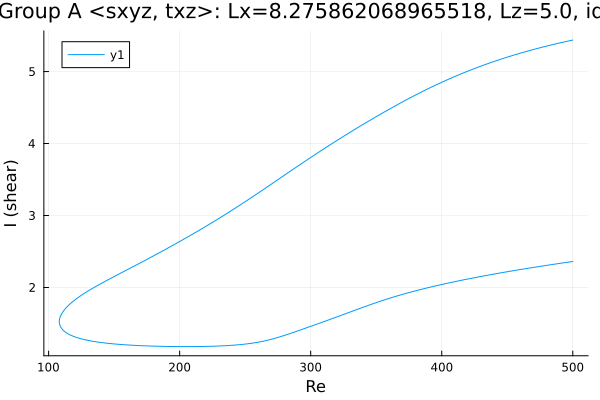

The data file committed next to this chart (first rows):
Re, shear
500.0, 5.438
499.3, 5.435
497.9, 5.429
496.5, 5.424
495.1, 5.418
494.3, 5.415
492.9, 5.409
491.5, 5.404
490.1, 5.398
489.7, 5.396
488.3, 5.39
486.9, 5.384
485.5, 5.378
484.1, 5.372
482.7, 5.366
481.2, 5.359
479.8, 5.353
478.4, 5.346
477, 5.34
475.6, 5.333
474.2, 5.327
472.8, 5.32
471.3, 5.313
469.9, 5.306
468.5, 5.299
467.1, 5.292
465.7, 5.285
464.3, 5.278
462.9, 5.271
461.4, 5.263
460, 5.256
458.6, 5.248
457.2, 5.241
455.8, 5.233
454.4, 5.225
453, 5.217
451.5, 5.209
450.1, 5.201
448.7, 5.193
447.3, 5.185
446, 5.177
445.7, 5.175
444.3, 5.167
442.9, 5.158
441.5, 5.15
440, 5.141
438.6, 5.132
437.2, 5.123
435.8, 5.114
434.4, 5.105
433, 5.096
431.6, 5.087
430.1, 5.077
428.7, 5.068
427.3, 5.058
425.9, 5.048
424.5, 5.038
423.1, 5.029
421.7, 5.018
420.2, 5.008
... 567 more rows
